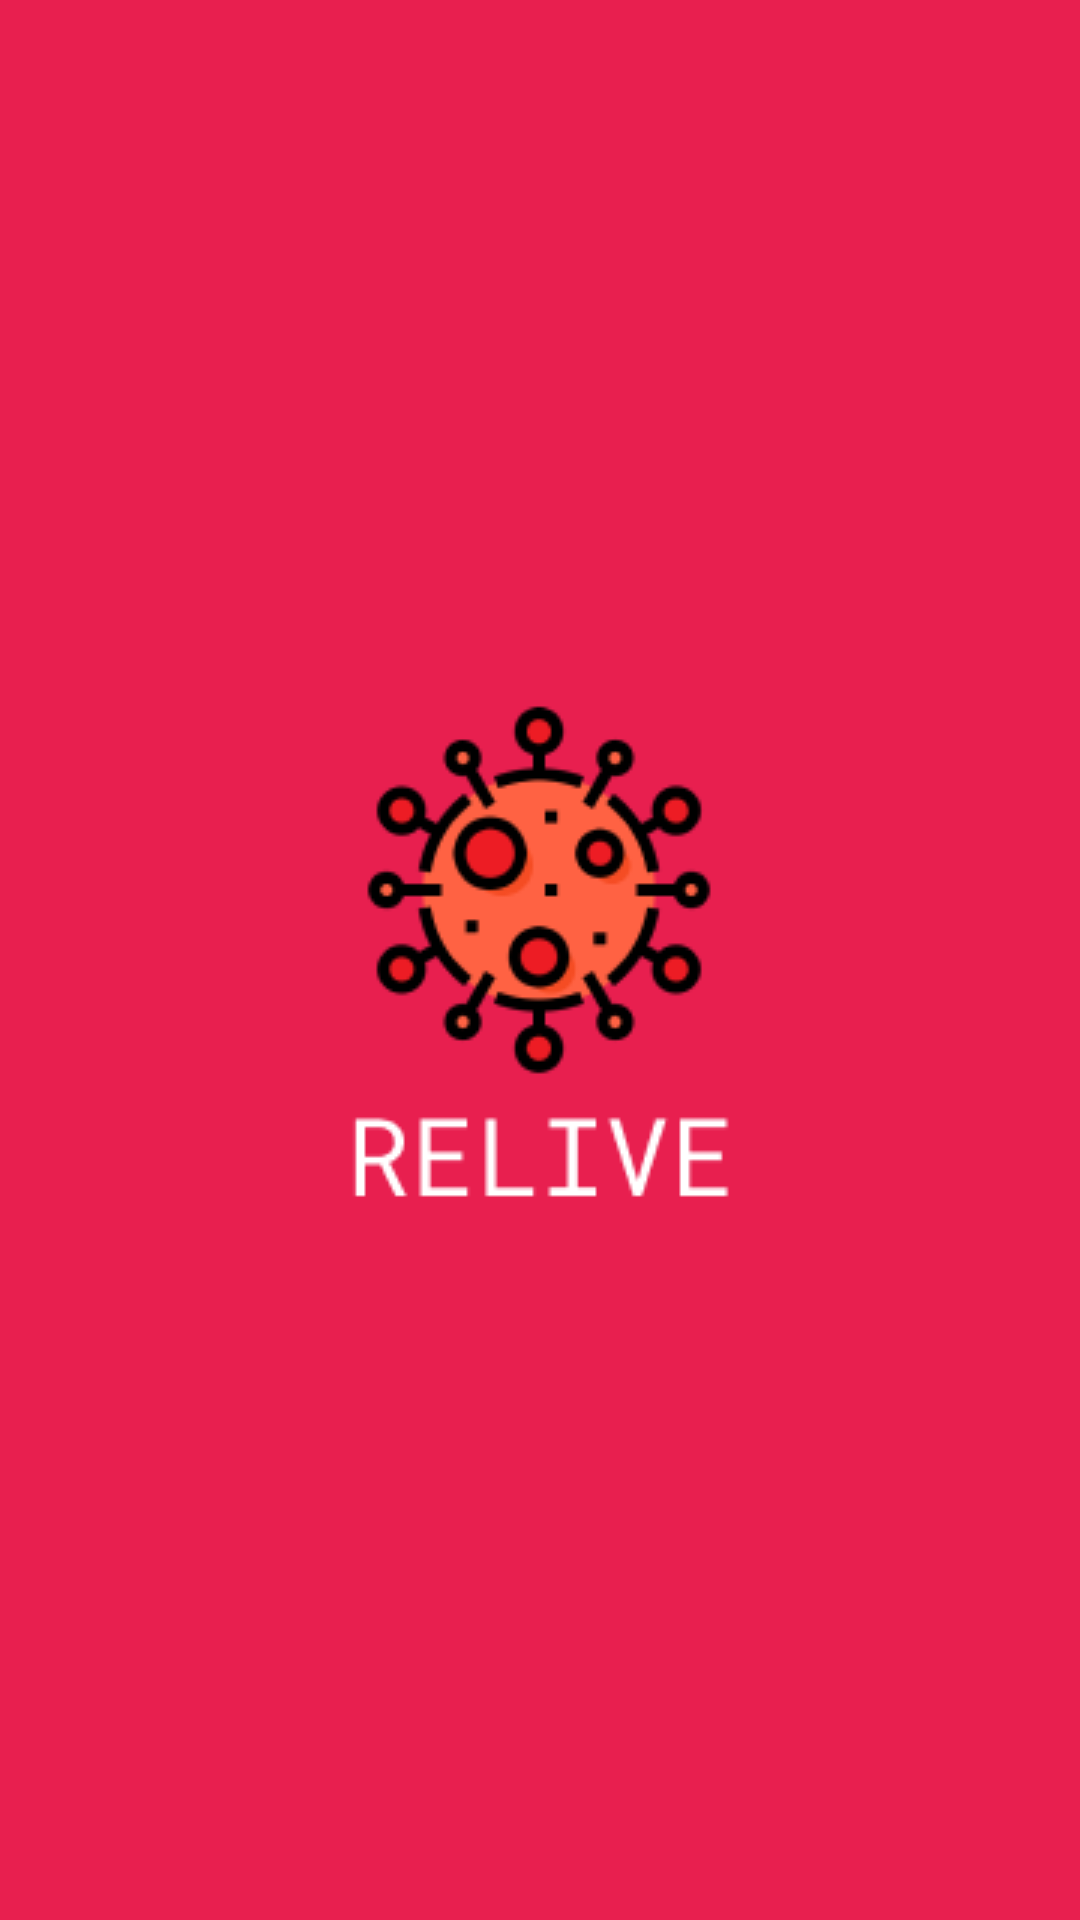

Layout XML and referenced resources for this Android screen:
<!-- AndroidManifest.xml: activity theme Theme.RELIVE.NoActionBar -->
<!-- res/layout/activity_main.xml -->
<?xml version="1.0" encoding="utf-8"?>
<androidx.constraintlayout.widget.ConstraintLayout
    xmlns:android="http://schemas.android.com/apk/res/android"
    xmlns:app="http://schemas.android.com/apk/res-auto"
    xmlns:tools="http://schemas.android.com/tools"
    android:layout_width="match_parent"
    android:layout_height="match_parent"
    android:background="#E81F4F"
    tools:context=".MainActivity">

    <ImageView
        android:layout_width="wrap_content"
        android:layout_height="wrap_content"
        android:src="@drawable/icon_start"
        app:layout_constraintLeft_toLeftOf="parent"
        app:layout_constraintRight_toRightOf="parent"
        app:layout_constraintTop_toTopOf="parent"
        app:layout_constraintBottom_toBottomOf="parent"/>

</androidx.constraintlayout.widget.ConstraintLayout>
<!-- resources referenced by this layout -->
<resources>
  <!-- drawable icon_start: png bitmap (drawable-v24, 10651 bytes) -->
  <style name="Theme.RELIVE.NoActionBar">
          <item name="windowActionBar">false</item>
          <item name="windowNoTitle">true</item>
      </style>
</resources>
